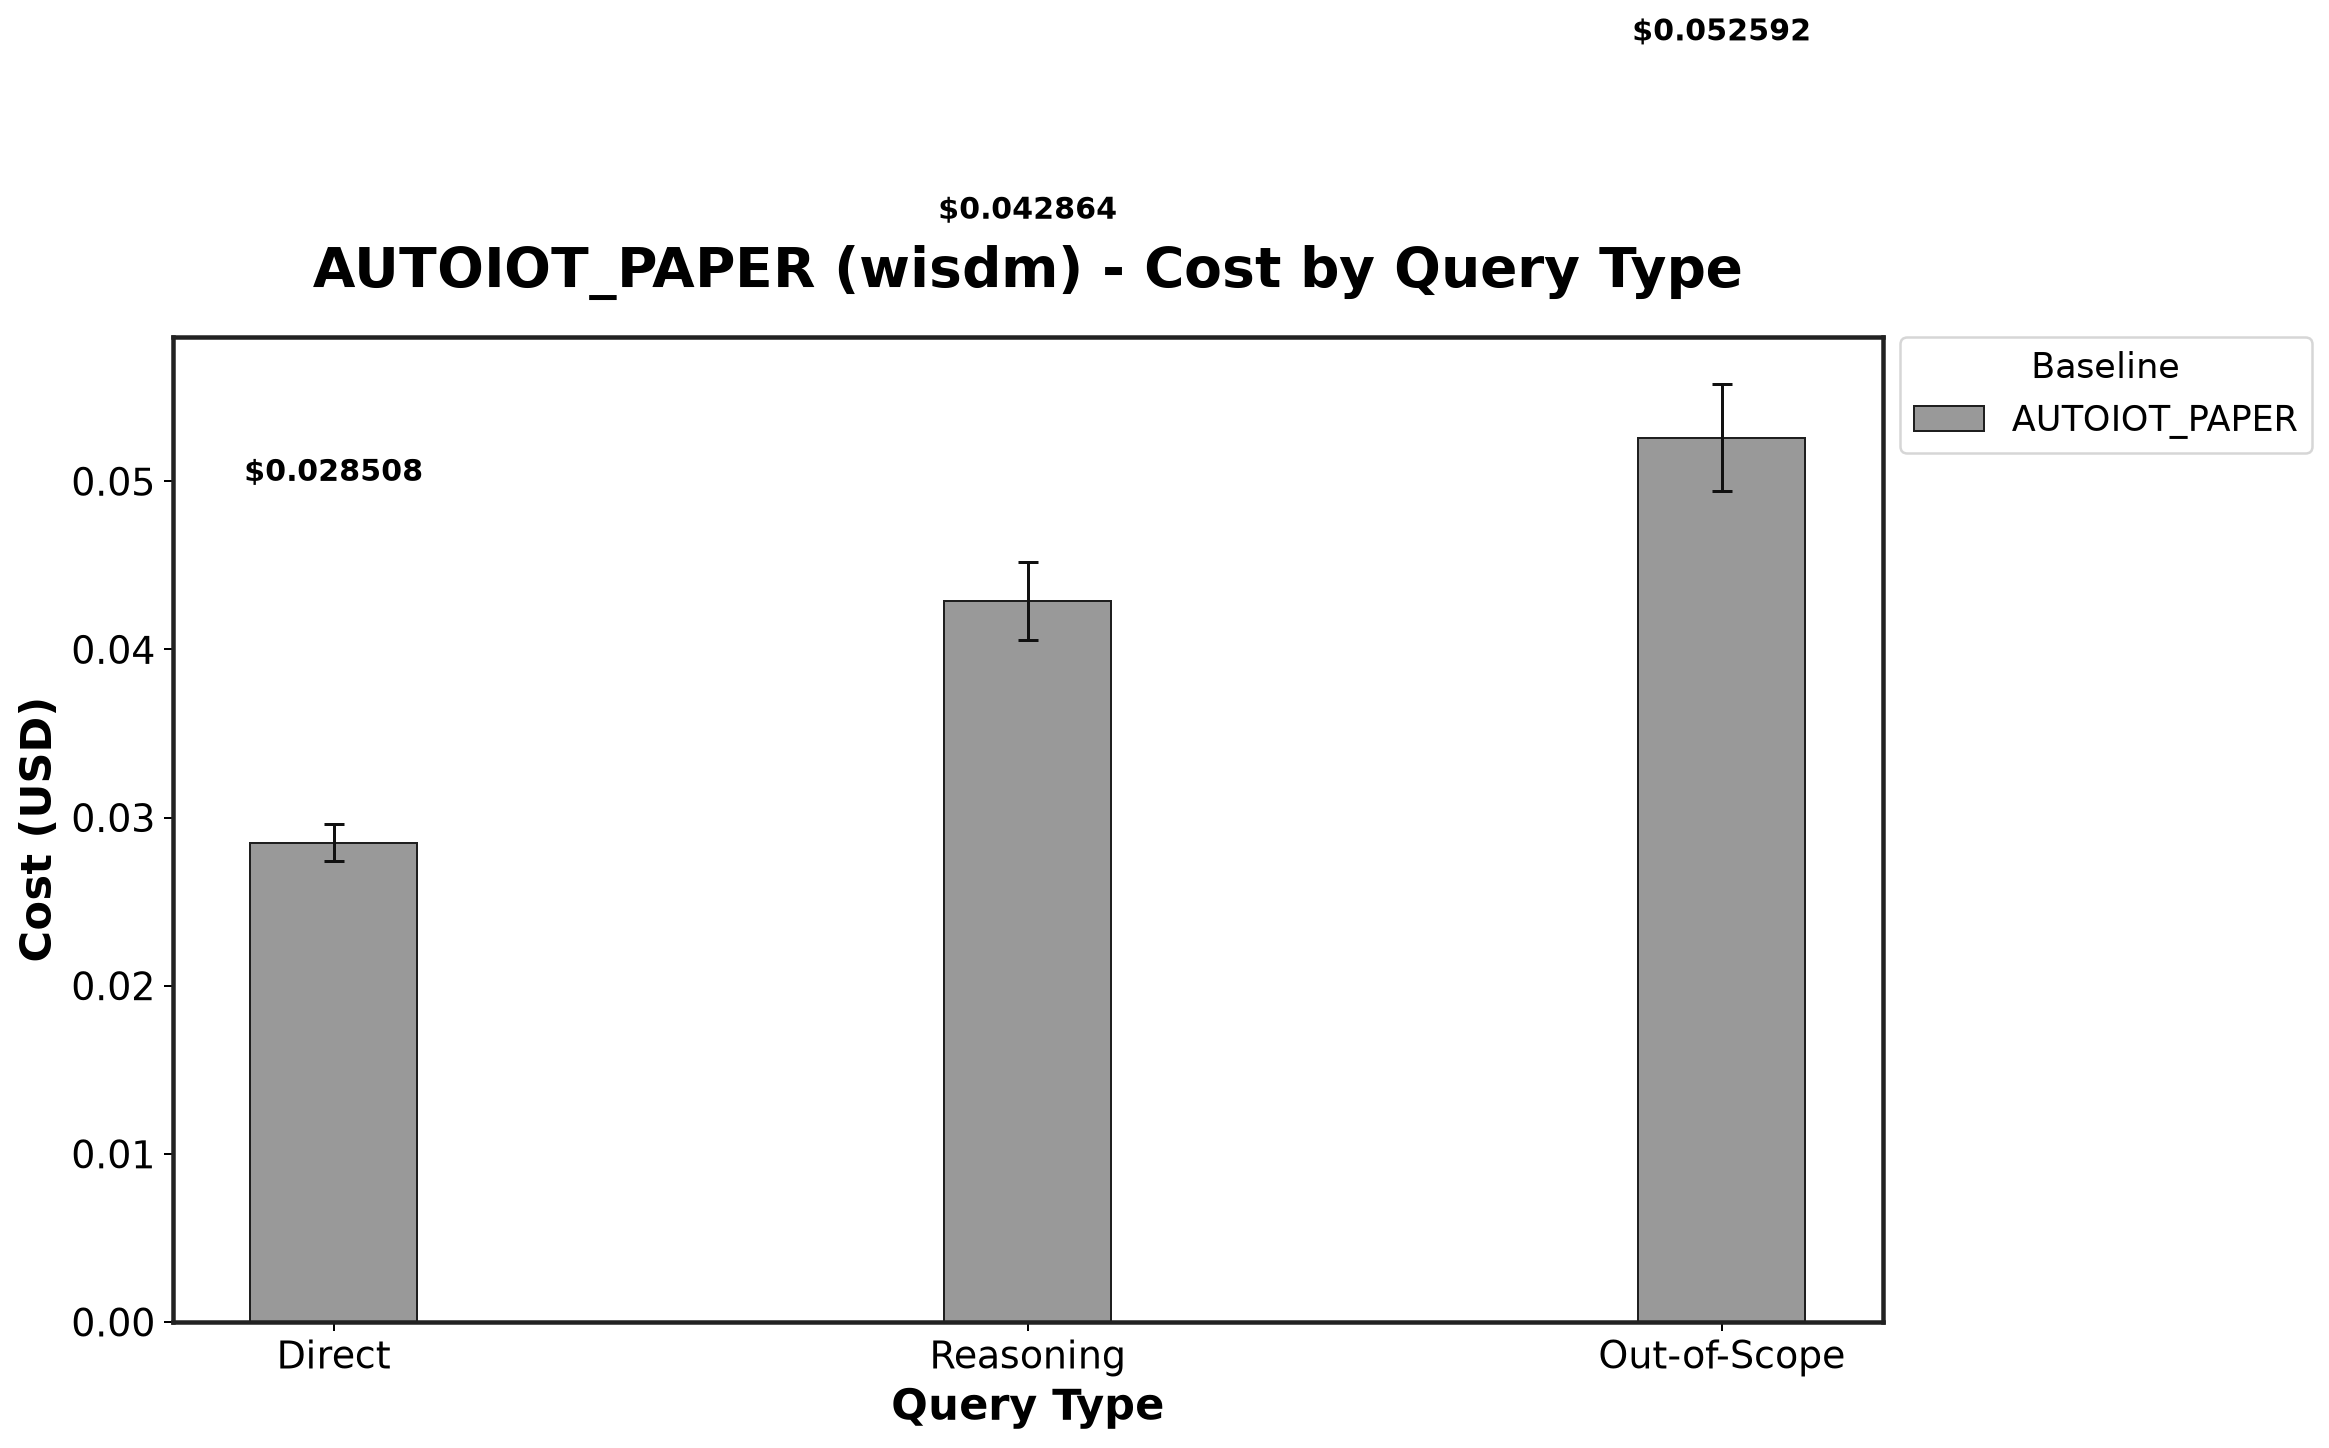

Source data for this figure (header and first rows):
Baseline, Direct_mean, Direct_std, Reasoning_mean, Reasoning_std, Out-of-Scope_mean, Out-of-Scope_std
AUTOIOT_PAPER, 0.02851, 0.001085, 0.04286, 0.002318, 0.05259, 0.003195
